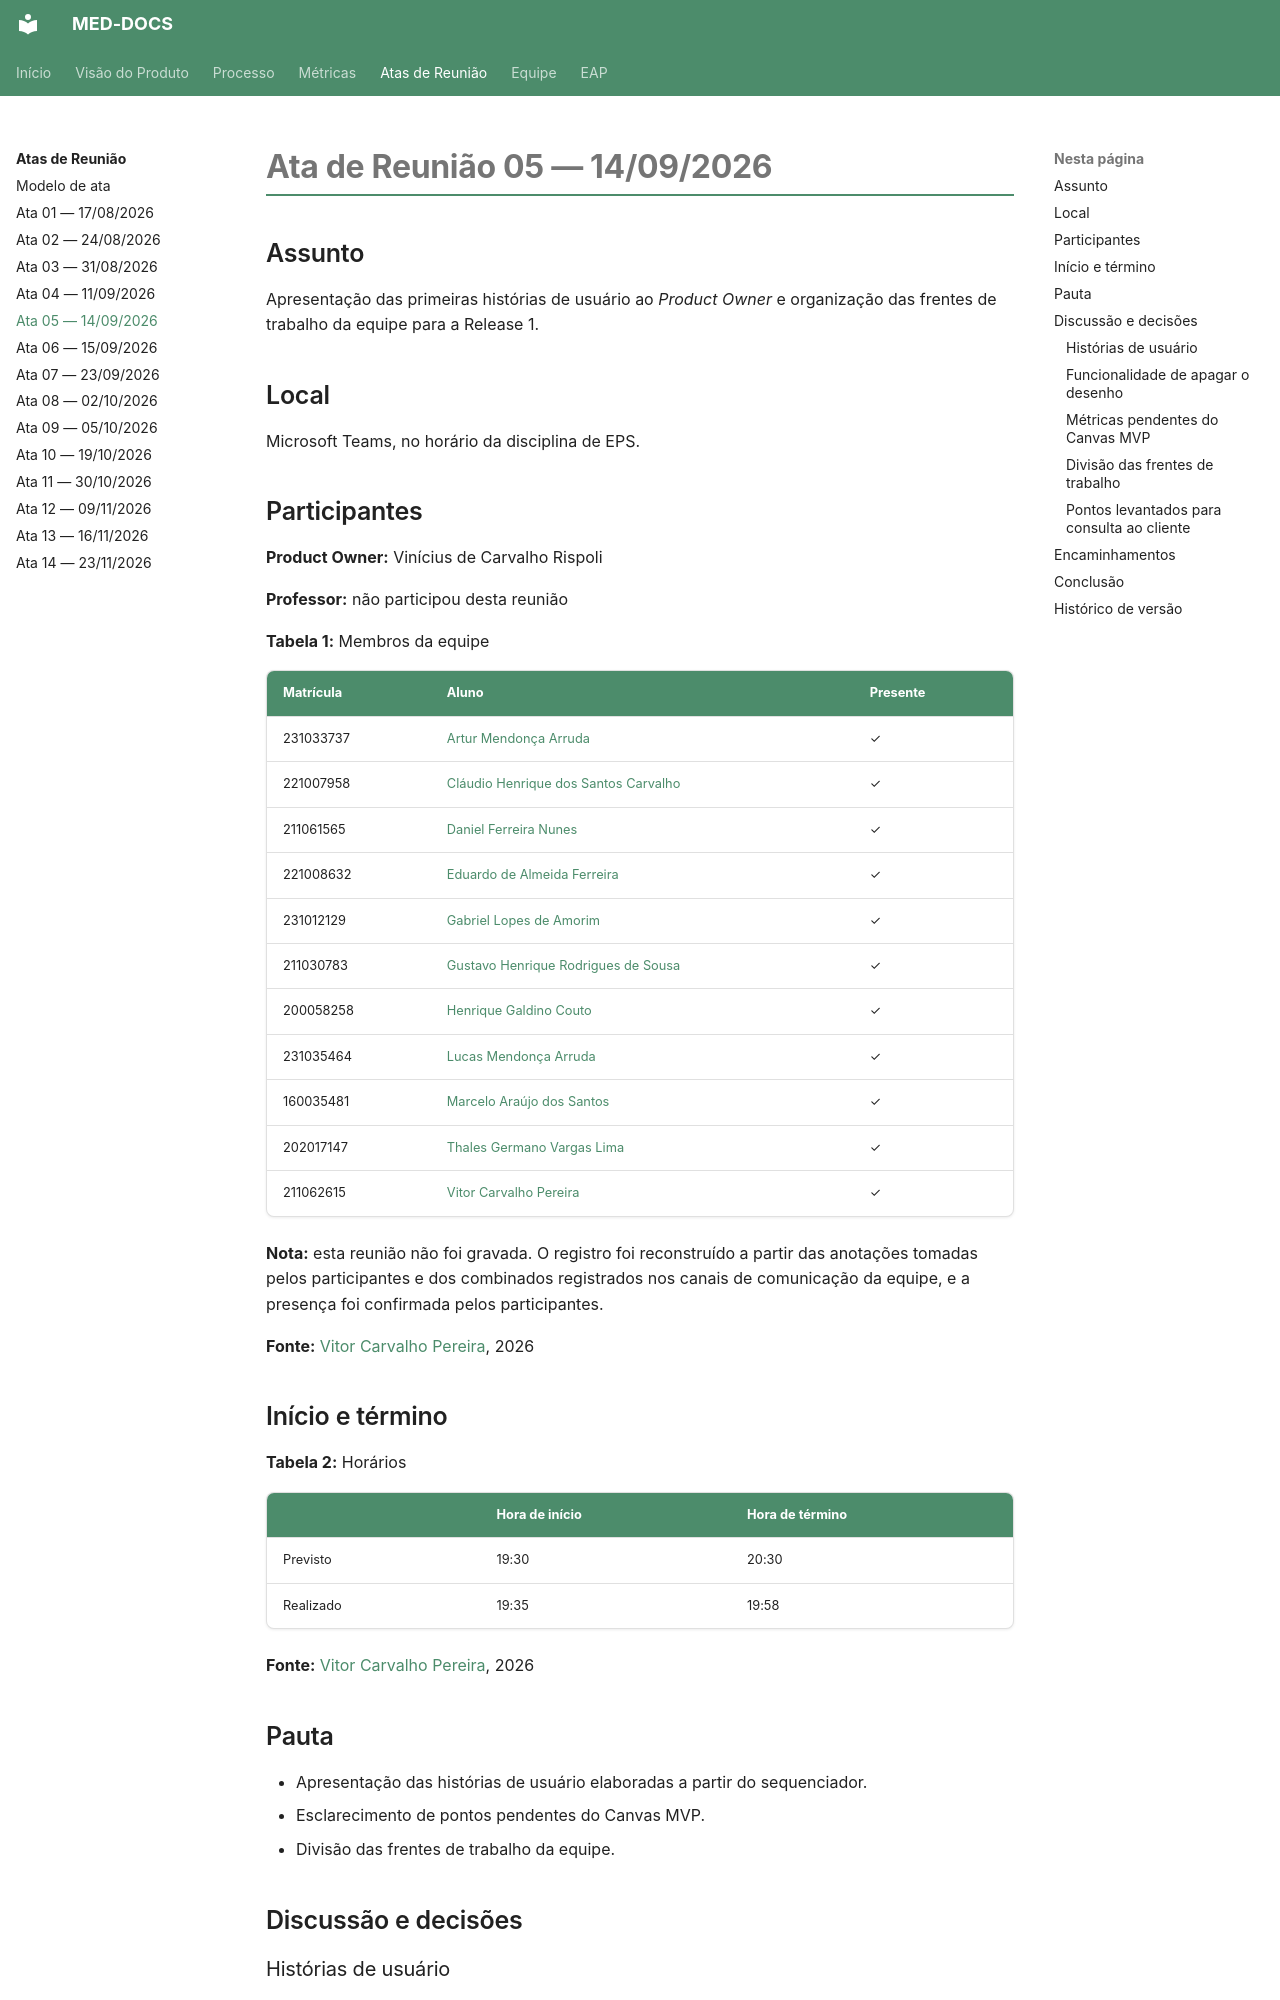

repository: fga-eps-mds/2026.2-UNB-FCTE_UNIEURO_MED-DOCS · page: atas-reunioes/Ata-05-EPS-2026-09-14-PO/index.html · generator: mkdocs

# Ata de Reunião 05 — 14/09/2026

## Assunto

Apresentação das primeiras histórias de usuário ao *Product Owner* e organização das
frentes de trabalho da equipe para a Release 1.

## Local

Microsoft Teams, no horário da disciplina de EPS.

## Participantes

**Product Owner:** Vinícius de Carvalho Rispoli

**Professor:** não participou desta reunião

**Tabela 1:** Membros da equipe

| Matrícula | Aluno | Presente |
|-----------|-------|----------|
| 231033737 | [Artur Mendonça Arruda](https://github.com/ArtyMend07) | ✓ |
| 221007958 | [Cláudio Henrique dos Santos Carvalho](https://github.com/claudiohsc) | ✓ |
| 211061565 | [Daniel Ferreira Nunes](https://github.com/Mach1r0) | ✓ |
| 221008632 | [Eduardo de Almeida Ferreira](https://github.com/eduardoferre) | ✓ |
| 231012129 | [Gabriel Lopes de Amorim](https://github.com/BrzGab) | ✓ |
| 211030783 | [Gustavo Henrique Rodrigues de Sousa](https://github.com/GustavoHenriqueRS) | ✓ |
| 200058258 | [Henrique Galdino Couto](https://github.com/hgaldino05) | ✓ |
| 231035464 | [Lucas Mendonça Arruda](https://github.com/lucasarruda9) | ✓ |
| 160035481 | [Marcelo Araújo dos Santos](https://github.com/santosm46) | ✓ |
| 202017147 | [Thales Germano Vargas Lima](https://github.com/thalesgvl) | ✓ |
| 211062615 | [Vitor Carvalho Pereira](https://github.com/vcpVitor) | ✓ |

**Nota:** esta reunião não foi gravada. O registro foi reconstruído a partir das
anotações tomadas pelos participantes e dos combinados registrados nos canais de
comunicação da equipe, e a presença foi confirmada pelos participantes.

**Fonte:** [Vitor Carvalho Pereira](https://github.com/vcpVitor), 2026

## Início e término

**Tabela 2:** Horários

| | Hora de início | Hora de término |
|-----------|----------------|-----------------|
| Previsto | 19:30 | 20:30 |
| Realizado | 19:35 | 19:58 |

**Fonte:** [Vitor Carvalho Pereira](https://github.com/vcpVitor), 2026

## Pauta

- Apresentação das histórias de usuário elaboradas a partir do sequenciador.
- Esclarecimento de pontos pendentes do Canvas MVP.
- Divisão das frentes de trabalho da equipe.

## Discussão e decisões

### Histórias de usuário

Foram apresentadas as **sete histórias de usuário** elaboradas a partir dos três
primeiros itens do sequenciador, organizadas em três blocos:

1. **Acesso e cadastro do profissional** — cadastro de nova conta com CRM, login e
   recuperação de senha.
2. **Termo de consentimento** — apresentação e aceite do TCLE pelo paciente ou
   responsável legal antes da avaliação.
3. **Motor de desenho e interação** — desenho com caneta *stylus* com rejeição de
   toque, reversão do último traço em comportamento de pilha e limpeza total da área
   de desenho.
